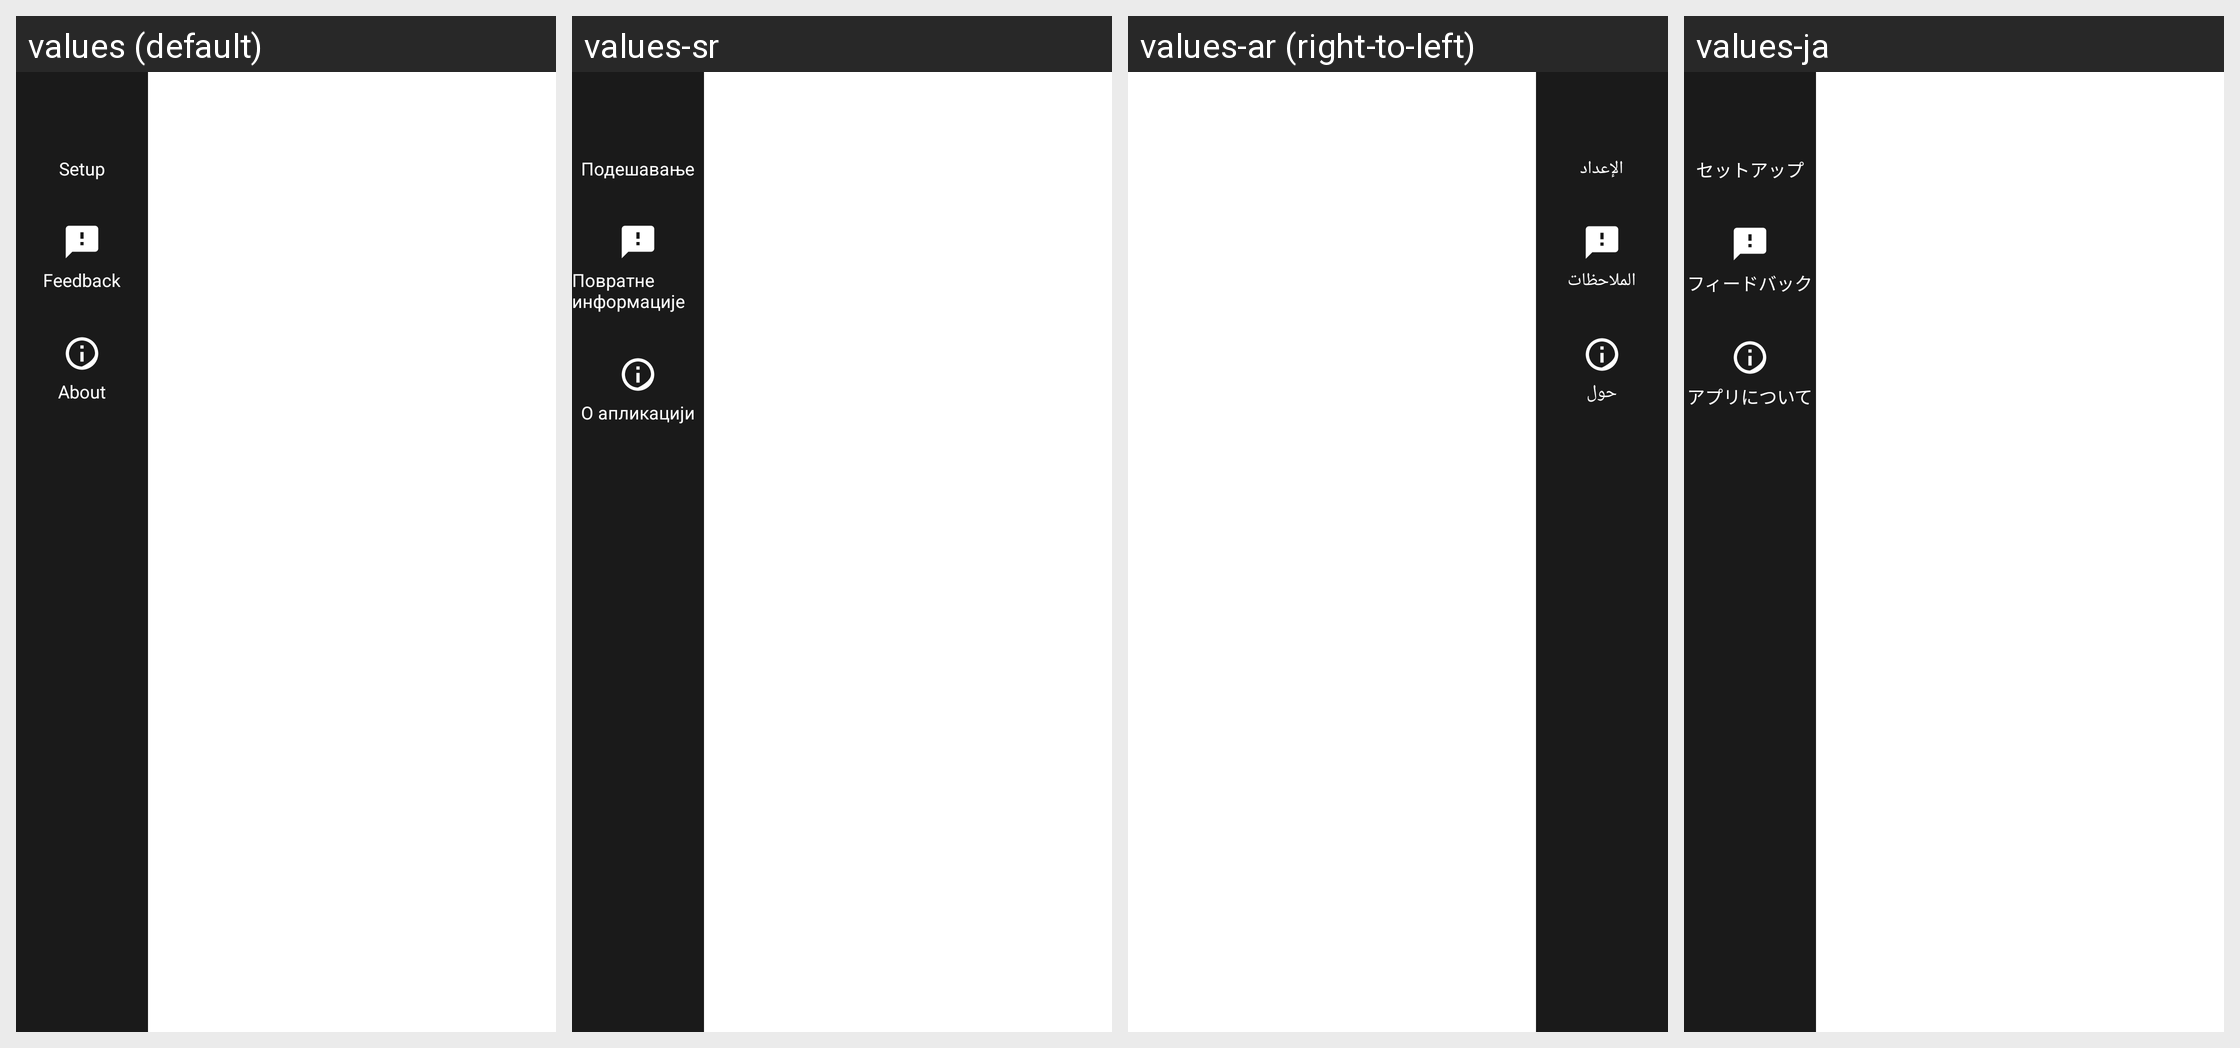

For this localized Android screen grid, give each drawn string resource with its value in every locale shown.
Android screen res/layout/activity_settings.xml rendered under 4 locales, left to right: values (default), values-sr, values-ar (right-to-left), values-ja. Device: Nexus 5 (rendered at 1080×1920; each locale shown at half size, 540×960, under a caption strip naming it); theme Theme.IIABController.
Other locales in the repository, not shown: values-az, values-bg, values-bn, values-cs, values-de, values-el, values-es, values-fa, values-fr, values-gu, values-hi, values-hu, values-in, values-it, values-ko, values-lt, values-nl, values-no, values-pl, values-pt, values-ro, values-ru-rRU, values-sk, values-sw, values-ta, values-tr, values-uk, values-vi, values-yo, values-zh-rCN.
Strings drawn on this screen, with the default value and each locale's value (text and hints the layout hard-codes, and strings that could not be matched under every locale, appear in the picture but are not listed):

settings_nav_setup
  values: Setup
  values-sr: Подешавање
  values-ar: الإعداد
  values-ja: セットアップ

settings_nav_feedback
  values: Feedback
  values-sr: Повратне информације
  values-ar: الملاحظات
  values-ja: フィードバック

settings_nav_about
  values: About
  values-sr: О апликацији
  values-ar: حول
  values-ja: アプリについて
